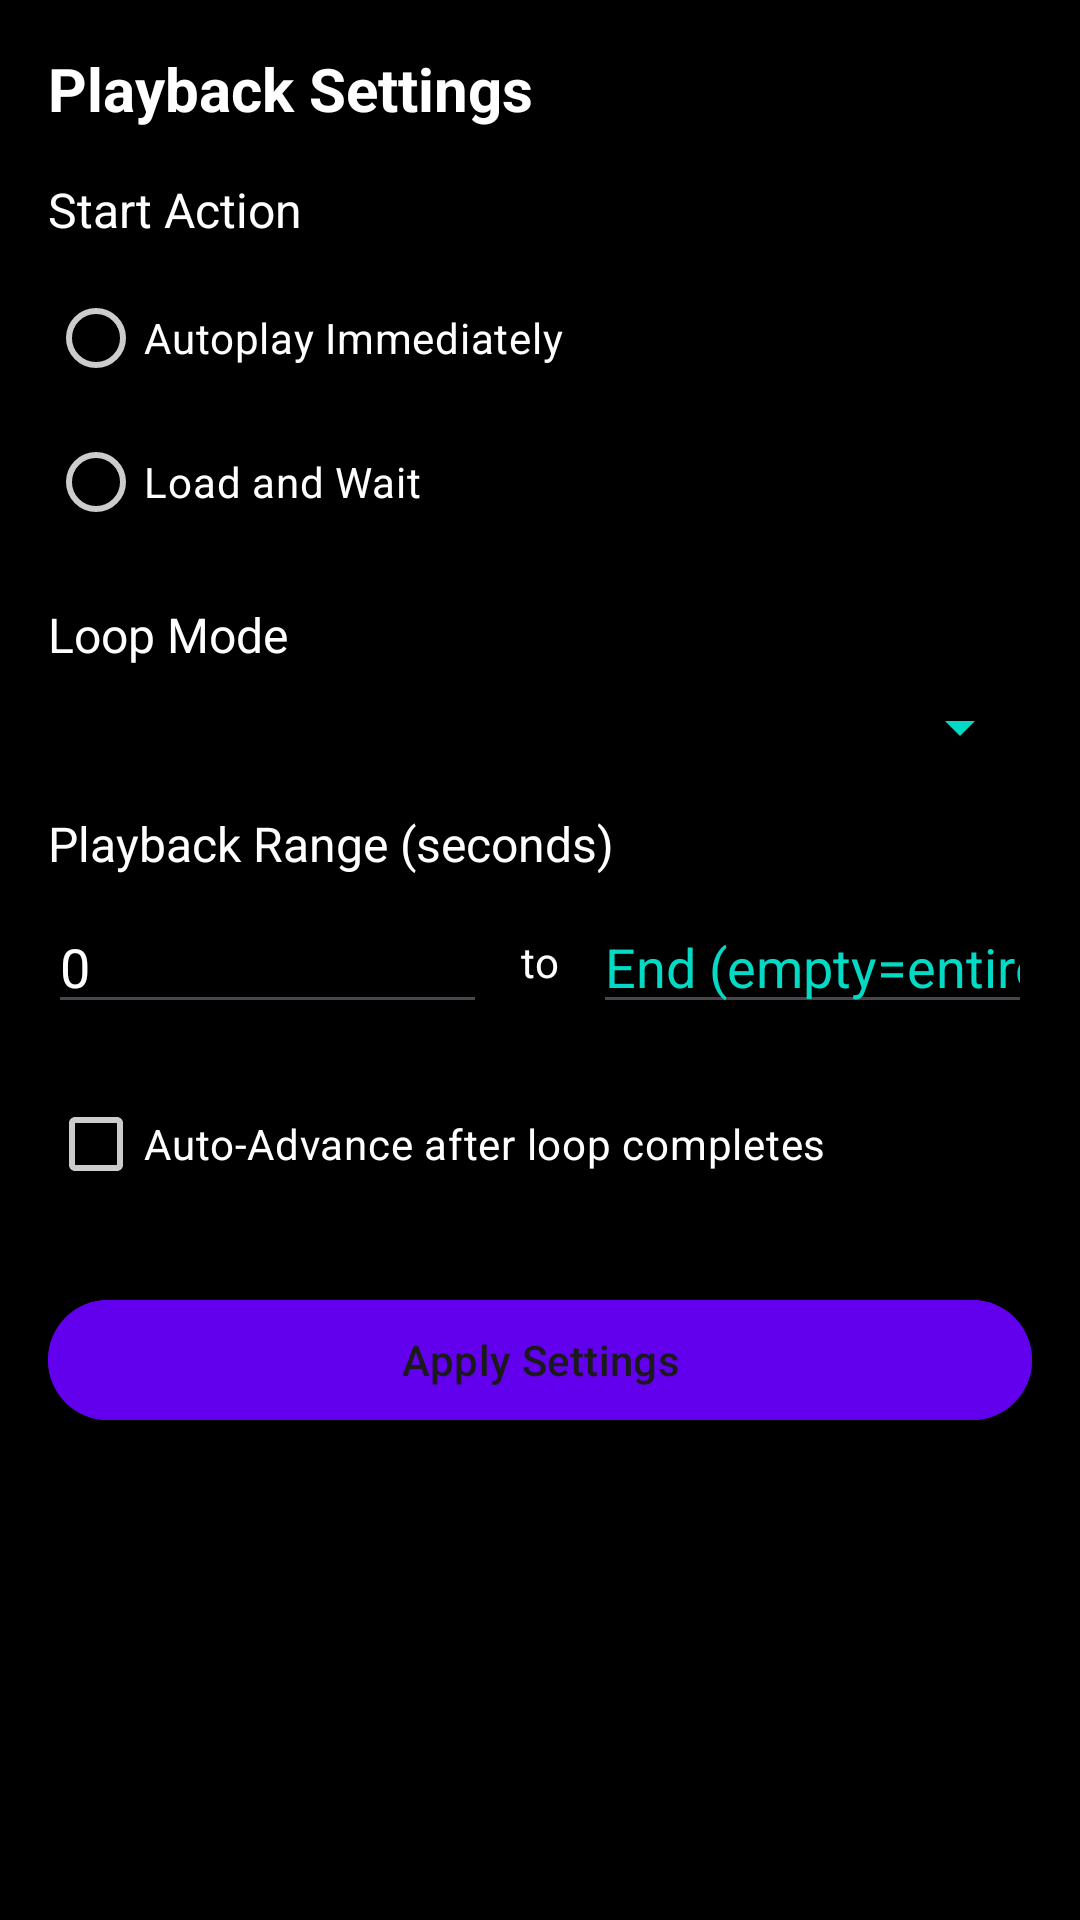

The Android layout XML behind this screen, and the referenced resources:
<!-- AndroidManifest.xml: application theme Theme.HorizonPlayer -->
<!-- res/layout/activity_playback_settings.xml -->
<?xml version="1.0" encoding="utf-8"?>
<ScrollView xmlns:android="http://schemas.android.com/apk/res/android"
    xmlns:app="http://schemas.android.com/apk/res-auto"
    android:layout_width="match_parent"
    android:layout_height="match_parent"
    android:background="@color/black">

    <LinearLayout
        android:layout_width="match_parent"
        android:layout_height="wrap_content"
        android:orientation="vertical"
        android:padding="16dp">

        <TextView
            android:layout_width="match_parent"
            android:layout_height="wrap_content"
            android:text="Playback Settings"
            android:textColor="@color/white"
            android:textSize="20sp"
            android:textStyle="bold"
            android:layout_marginBottom="16dp" />

        <TextView
            android:layout_width="match_parent"
            android:layout_height="wrap_content"
            android:text="Start Action"
            android:textColor="@color/white"
            android:textSize="16sp"
            android:layout_marginBottom="8dp" />

        <RadioGroup
            android:id="@+id/rg_start_action"
            android:layout_width="match_parent"
            android:layout_height="wrap_content"
            android:layout_marginBottom="16dp">

            <RadioButton
                android:id="@+id/rb_autoplay"
                android:layout_width="match_parent"
                android:layout_height="wrap_content"
                android:text="Autoplay Immediately"
                android:textColor="@color/white" />

            <RadioButton
                android:id="@+id/rb_wait"
                android:layout_width="match_parent"
                android:layout_height="wrap_content"
                android:text="Load and Wait"
                android:textColor="@color/white" />

        </RadioGroup>

        <TextView
            android:layout_width="match_parent"
            android:layout_height="wrap_content"
            android:text="Loop Mode"
            android:textColor="@color/white"
            android:textSize="16sp"
            android:layout_marginBottom="8dp" />

        <Spinner
            android:id="@+id/spinner_loop_mode"
            android:layout_width="match_parent"
            android:layout_height="wrap_content"
            android:layout_marginBottom="16dp"
            android:backgroundTint="@color/teal_200" />

        <LinearLayout
            android:id="@+id/layout_loop_count"
            android:layout_width="match_parent"
            android:layout_height="wrap_content"
            android:orientation="horizontal"
            android:layout_marginBottom="16dp"
            android:visibility="gone">

            <TextView
                android:layout_width="wrap_content"
                android:layout_height="wrap_content"
                android:text="Loop Count:"
                android:textColor="@color/white"
                android:layout_gravity="center_vertical" />

            <EditText
                android:id="@+id/et_loop_count"
                android:layout_width="100dp"
                android:layout_height="wrap_content"
                android:text="10"
                android:textColor="@color/white"
                android:inputType="number"
                android:layout_marginStart="8dp" />

        </LinearLayout>

        <TextView
            android:layout_width="match_parent"
            android:layout_height="wrap_content"
            android:text="Playback Range (seconds)"
            android:textColor="@color/white"
            android:textSize="16sp"
            android:layout_marginBottom="8dp" />

        <LinearLayout
            android:layout_width="match_parent"
            android:layout_height="wrap_content"
            android:orientation="horizontal"
            android:layout_marginBottom="16dp">

            <EditText
                android:id="@+id/et_range_start"
                android:layout_width="0dp"
                android:layout_height="wrap_content"
                android:layout_weight="1"
                android:text="0"
                android:textColor="@color/white"
                android:hint="Start"
                android:textColorHint="@color/teal_200"
                android:inputType="number" />

            <TextView
                android:layout_width="wrap_content"
                android:layout_height="wrap_content"
                android:text=" to "
                android:textColor="@color/white"
                android:layout_gravity="center_vertical"
                android:layout_marginHorizontal="8dp" />

            <EditText
                android:id="@+id/et_range_end"
                android:layout_width="0dp"
                android:layout_height="wrap_content"
                android:layout_weight="1"
                android:text=""
                android:textColor="@color/white"
                android:hint="End (empty=entire)"
                android:textColorHint="@color/teal_200"
                android:inputType="number" />

        </LinearLayout>

        <CheckBox
            android:id="@+id/cb_auto_advance"
            android:layout_width="match_parent"
            android:layout_height="wrap_content"
            android:text="Auto-Advance after loop completes"
            android:textColor="@color/white"
            android:layout_marginBottom="24dp" />

        <Button
            android:id="@+id/btn_apply"
            android:layout_width="match_parent"
            android:layout_height="wrap_content"
            android:text="Apply Settings"
            android:backgroundTint="@color/purple_500" />

    </LinearLayout>

</ScrollView>
<!-- resources referenced by this layout -->
<resources>
  <color name="black">#FF000000</color>
  <color name="white">#FFFFFFFF</color>
  <color name="colorPrimary">@color/md_theme_light_primary</color>
  <color name="colorOnPrimary">@color/md_theme_light_onPrimary</color>
  <color name="colorPrimaryContainer">@color/md_theme_light_primaryContainer</color>
  <color name="colorSecondary">@color/md_theme_light_secondary</color>
  <color name="colorOnSecondary">@color/md_theme_light_onSecondary</color>
  <color name="colorTertiary">@color/md_theme_light_tertiary</color>
  <color name="colorOnTertiary">@color/md_theme_light_onTertiary</color>
  <color name="colorTertiaryContainer">@color/md_theme_light_tertiaryContainer</color>
  <color name="colorError">@color/md_theme_light_error</color>
  <color name="colorOnError">@color/md_theme_light_onError</color>
  <color name="colorErrorContainer">@color/md_theme_light_errorContainer</color>
  <color name="colorOnErrorContainer">@color/md_theme_light_onErrorContainer</color>
  <color name="colorBackground">@color/md_theme_light_background</color>
  <color name="colorOnBackground">@color/md_theme_light_onBackground</color>
  <color name="colorSurface">@color/md_theme_light_surface</color>
  <color name="colorOnSurface">@color/md_theme_light_onSurface</color>
  <color name="colorSurfaceVariant">@color/md_theme_light_surfaceVariant</color>
  <color name="colorOnSurfaceVariant">@color/md_theme_light_onSurfaceVariant</color>
  <color name="colorOutline">@color/md_theme_light_outline</color>
  <color name="colorOutlineVariant">@color/md_theme_light_outlineVariant</color>
  <color name="colorSurfaceContainer">@color/md_theme_light_surfaceContainer</color>
  <color name="transparent">#00000000</color>
  <color name="md_theme_light_primary">#FFFFFF</color>
  <color name="md_theme_light_onPrimary">#1A1A1A</color>
  <color name="md_theme_light_primaryContainer">#333333</color>
  <color name="md_theme_light_onPrimaryContainer">#FFFFFF</color>
  <color name="md_theme_light_secondary">#CCCCCC</color>
  <color name="md_theme_light_onSecondary">#1A1A1A</color>
  <color name="md_theme_light_secondaryContainer">#2A2A2A</color>
  <color name="md_theme_light_onSecondaryContainer">#FFFFFF</color>
  <color name="md_theme_light_tertiary">#999999</color>
  <color name="md_theme_light_onTertiary">#FFFFFF</color>
  <color name="md_theme_light_tertiaryContainer">#333333</color>
  <color name="md_theme_light_onTertiaryContainer">#FFFFFF</color>
  <color name="md_theme_light_error">#FF5252</color>
  <color name="md_theme_light_onError">#FFFFFF</color>
  <color name="md_theme_light_errorContainer">#330000</color>
  <color name="md_theme_light_onErrorContainer">#FF5252</color>
  <color name="md_theme_light_background">#1A1A1A</color>
  <color name="md_theme_light_onBackground">#FFFFFF</color>
  <color name="md_theme_light_surface">#1A1A1A</color>
  <color name="md_theme_light_onSurface">#FFFFFF</color>
  <color name="md_theme_light_surfaceVariant">#2A2A2A</color>
  <color name="md_theme_light_onSurfaceVariant">#CCCCCC</color>
  <color name="md_theme_light_outline">#555555</color>
  <color name="md_theme_light_outlineVariant">#333333</color>
  <color name="md_theme_light_surfaceContainerLowest">#0D0D0D</color>
  <color name="md_theme_light_surfaceContainerLow">#1A1A1A</color>
  <color name="md_theme_light_surfaceContainer">#222222</color>
  <color name="md_theme_light_surfaceContainerHigh">#2A2A2A</color>
  <color name="md_theme_light_surfaceContainerHighest">#333333</color>
  <color name="colorInverseSurface">@color/md_theme_light_inverseSurface</color>
  <color name="colorInverseOnSurface">@color/md_theme_light_inverseOnSurface</color>
  <dimen name="card_corner_radius">12dp</dimen>
  <dimen name="card_elevation">1dp</dimen>
  <color name="md_theme_light_inverseSurface">#FFFFFF</color>
  <dimen name="text_body_medium">14sp</dimen>
  <color name="md_theme_light_inverseOnSurface">#1A1A1A</color>
</resources>
